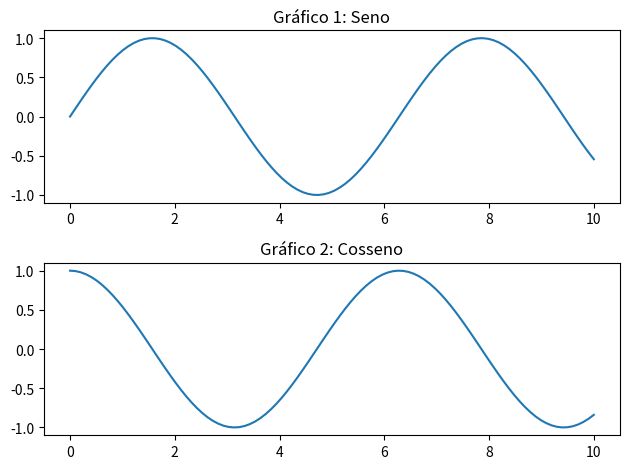

The matplotlib source for this figure:
import matplotlib.pyplot as plt
import numpy as np

# Crie seus dados
x = np.linspace(0, 10, 100)
y1 = np.sin(x)
y2 = np.cos(x)

# Crie a primeira figura
plt.figure(1)

# Primeiro gráfico
plt.subplot(211)  # 2 linhas, 1 coluna, primeiro gráfico
plt.plot(x, y1)
plt.title('Gráfico 1: Seno')

# Segundo gráfico
plt.subplot(212)  # 2 linhas, 1 coluna, segundo gráfico
plt.plot(x, y2)
plt.title('Gráfico 2: Cosseno')

# Ajuste de layout
plt.tight_layout()

# Exiba os gráficos
plt.show()